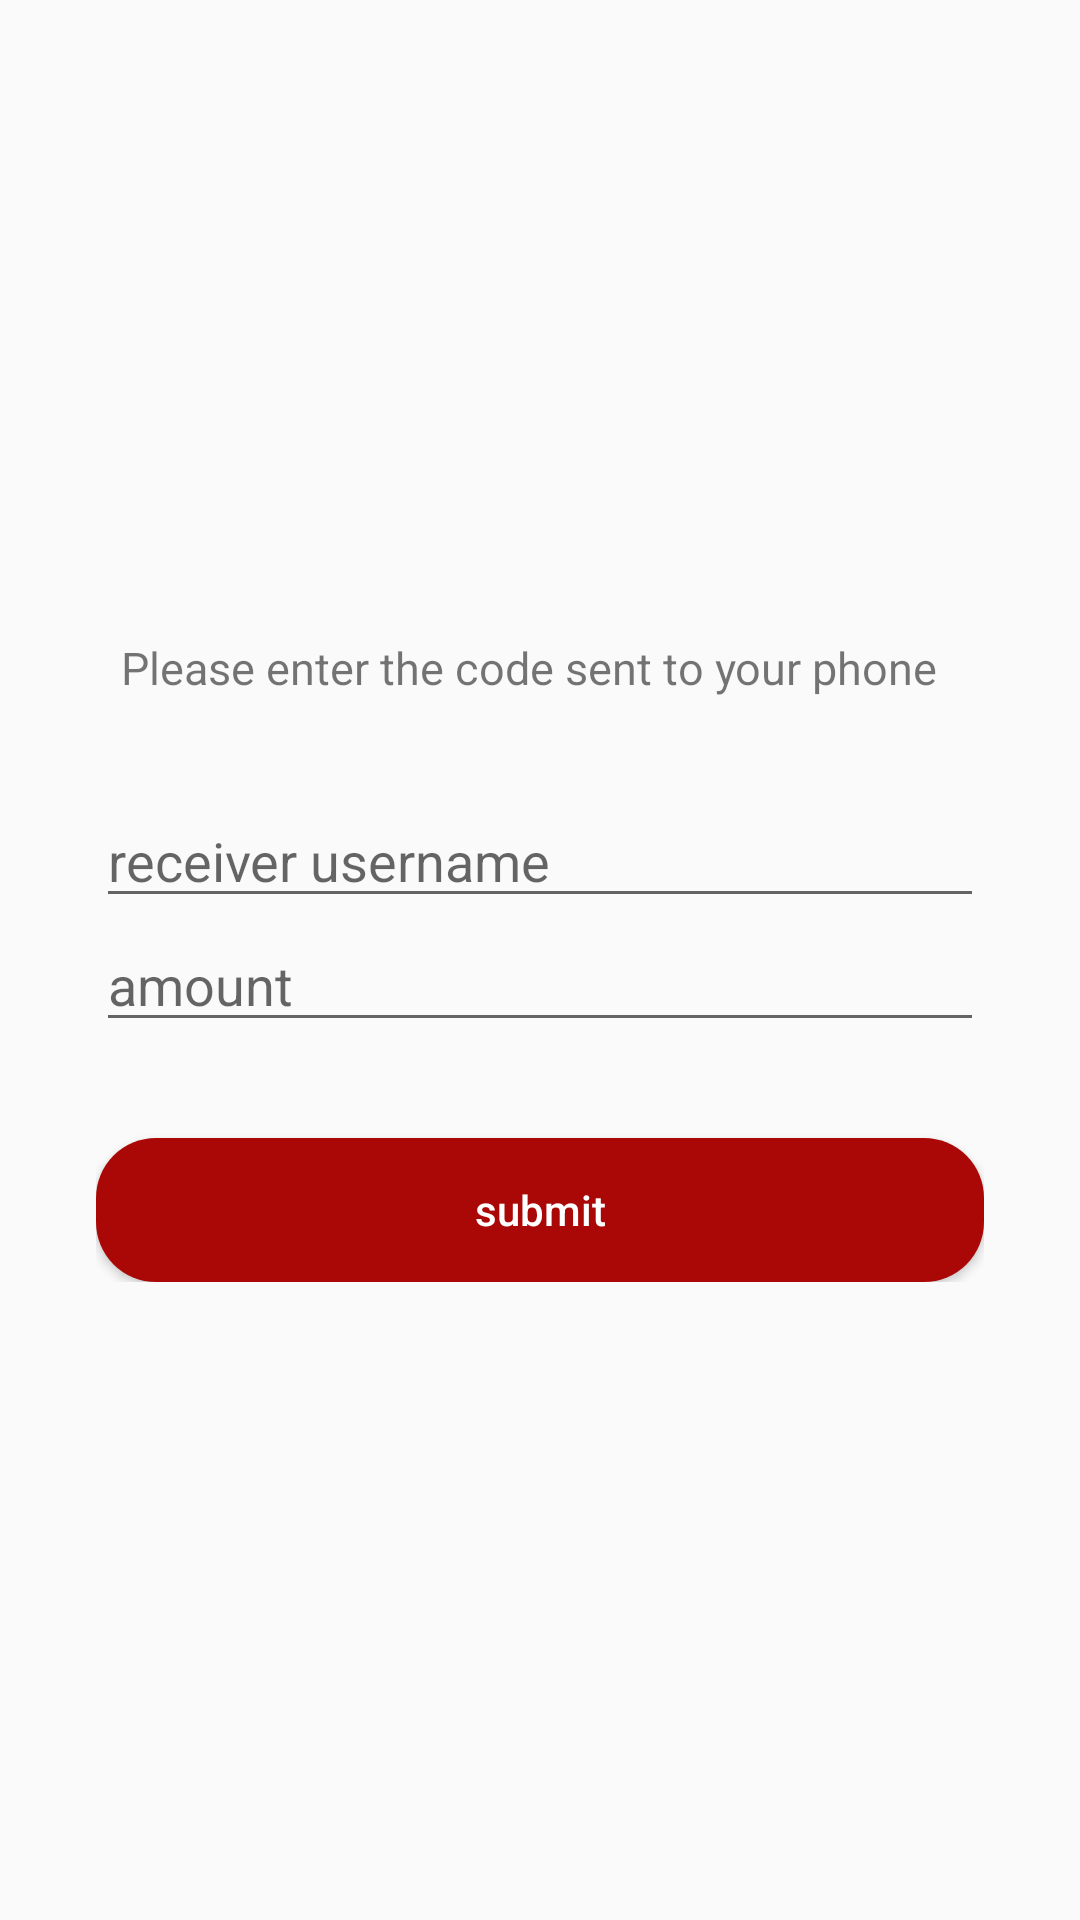

Produce the Android XML layout that renders to this screen, including the resource entries it uses.
<!-- AndroidManifest.xml: application theme AppTheme -->
<!-- res/layout/activity_qrtransfer_impl.xml -->
<?xml version="1.0" encoding="utf-8"?>
<RelativeLayout xmlns:android="http://schemas.android.com/apk/res/android"
    xmlns:app="http://schemas.android.com/apk/res-auto"
    xmlns:tools="http://schemas.android.com/tools"
    android:layout_width="match_parent"
    android:layout_height="match_parent"
    tools:context=".features.sendMoney.useQR.QRTransferImpl">
    <LinearLayout
        android:layout_width="match_parent"
        android:layout_height="wrap_content"
        android:orientation="vertical"
        android:layout_centerVertical="true"
        android:layout_centerHorizontal="true"
        android:layout_marginHorizontal="32dp">

        <TextView
            android:layout_width="match_parent"
            android:layout_height="wrap_content"
            android:text="Please enter the code sent to your phone  "
            android:clickable="true"
            android:textSize="15sp"
            android:layout_marginBottom="32dp"
            android:textAlignment="center"/>


        <EditText
            android:id="@+id/receiver_field"
            android:layout_width="match_parent"
            android:layout_height="wrap_content"
            android:hint="receiver username"/>
        <EditText
            android:id="@+id/amount_field"
            android:layout_width="match_parent"
            android:layout_height="wrap_content"
            android:inputType="number"
            android:hint="amount"/>


        <Button

            android:layout_marginTop="32dp"
            android:textColor="#FFF"
            android:background="@drawable/button_rounded"
            android:layout_width="match_parent"
            android:layout_height="wrap_content"
            android:onClick="OnSubmit"
            android:text="submit"
            android:textAllCaps="false"/>





    </LinearLayout>



</RelativeLayout>
<!-- resources referenced by this layout -->
<resources>
  <!-- drawable button_rounded (drawable) -->
  <?xml version="1.0" encoding="utf-8"?>
  <shape xmlns:android="http://schemas.android.com/apk/res/android" android:shape="rectangle">
  <solid
      android:color="#AA0707" />
      <corners
          android:radius="20dp"
          />
  
  </shape>
  <style name="AppTheme" parent="Theme.AppCompat.Light.NoActionBar">
          
          <item name="colorPrimary">#AA0707</item>
          <item name="colorPrimaryDark">#AA0707</item>
          <item name="colorAccent">#AA0707</item>
      </style>
</resources>
